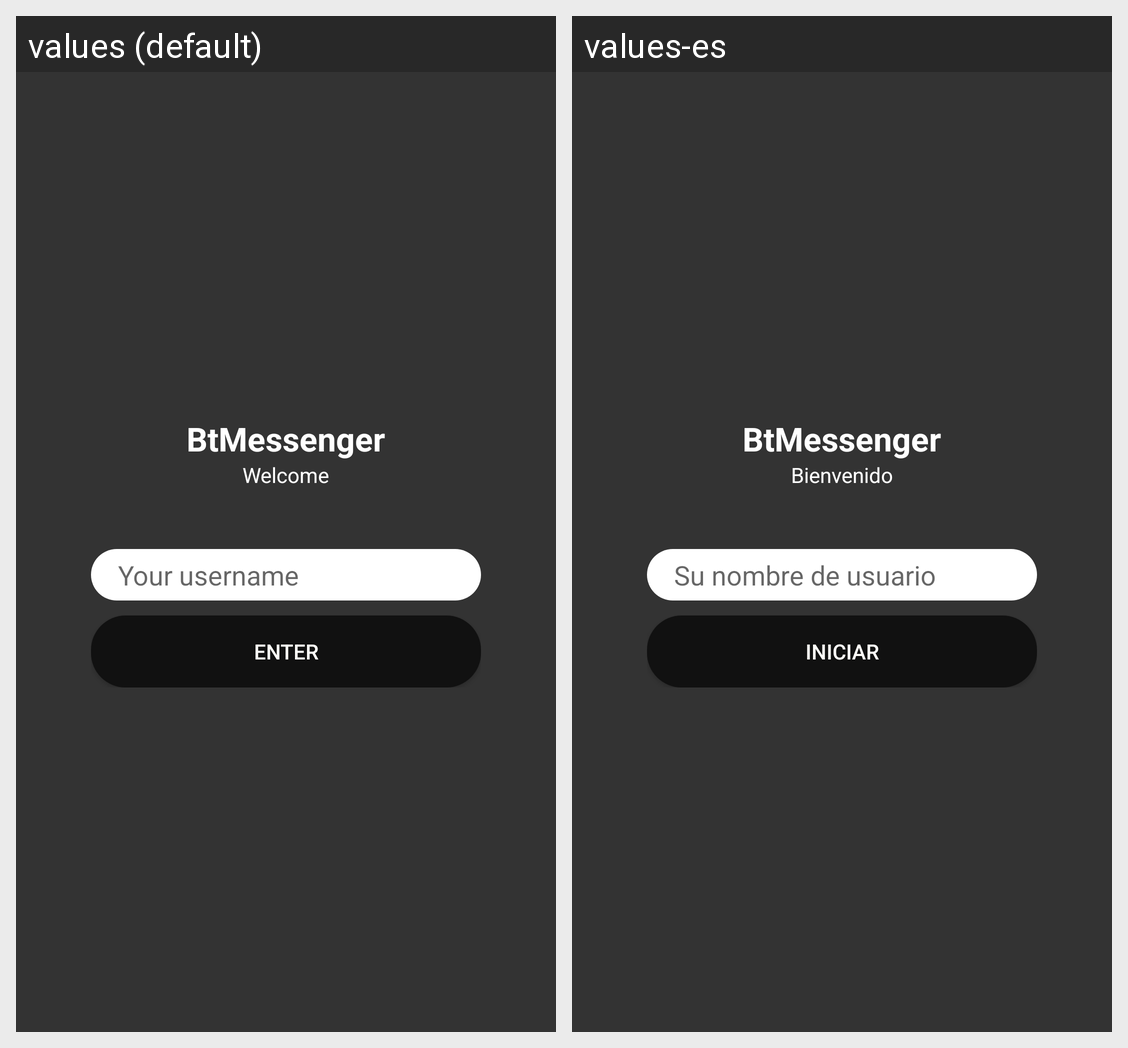

For this localized Android screen grid, give each drawn string resource with its value in every locale shown.
Android screen res/layout/fragment_login.xml rendered under 2 locales, left to right: values (default), values-es. Device: Nexus 5 (rendered at 1080×1920; each locale shown at half size, 540×960, under a caption strip naming it); theme AppTheme.NoBar.
Strings drawn on this screen, with the default value and each locale's value (text and hints the layout hard-codes, and strings that could not be matched under every locale, appear in the picture but are not listed):

app_name
  values: BtMessenger
  values-es: BtMessenger  [not translated; the default value is used]

welcome
  values: Welcome
  values-es: Bienvenido

fragment_login_username_et_hint
  values: Your username
  values-es: Su nombre de usuario

enter
  values: Enter
  values-es: Iniciar
